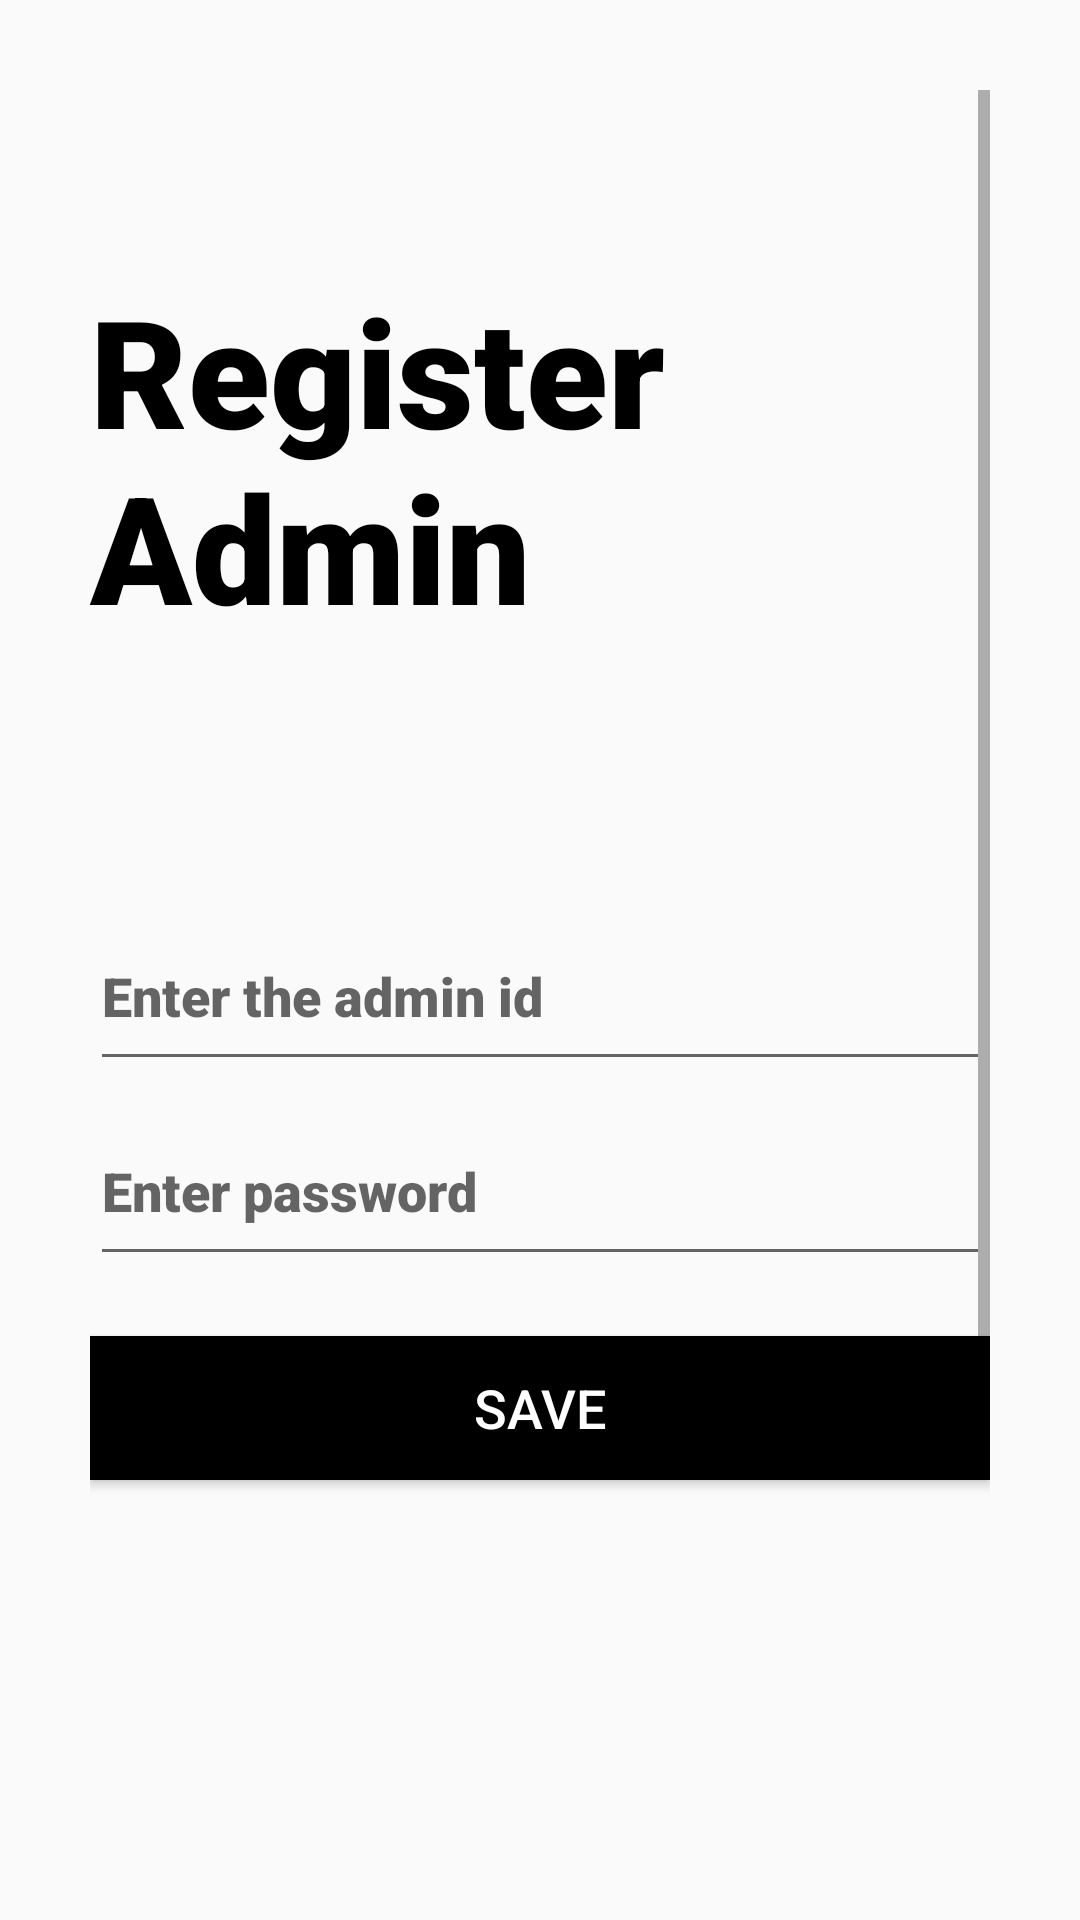

Write the Android layout XML for this screen, with the resource values it uses.
<!-- AndroidManifest.xml: application theme Theme.EVoteHub -->
<!-- res/layout/activity_admin_register.xml -->
<?xml version="1.0" encoding="utf-8"?>
<ScrollView xmlns:android="http://schemas.android.com/apk/res/android"
    xmlns:app="http://schemas.android.com/apk/res-auto"
    xmlns:tools="http://schemas.android.com/tools"
    android:layout_width="match_parent"
    android:layout_height="match_parent"
    tools:context=".admin_register"
    android:padding="30dp"
    >
    <LinearLayout
        android:layout_width="match_parent"
        android:layout_height="wrap_content"
        android:orientation="vertical">

        <TextView
            android:layout_width="match_parent"
            android:layout_height="wrap_content"
            android:layout_marginTop="60dp"
            android:fontFamily="sans-serif-black"
            android:text="Register Admin"
            android:textColor="@color/black"
            android:textSize="50sp" />

        <LinearLayout

            android:layout_width="match_parent"
            android:layout_height="wrap_content"

            android:layout_marginTop="80dp"
            android:orientation="vertical">


            <EditText
                android:drawableStart="@drawable/ic_person"
                android:id="@+id/adminIdEditText"
                android:hint="Enter the admin id"
                android:layout_marginTop="5dp"
                android:fontFamily="sans-serif-black"
                android:layout_width="match_parent"
                android:layout_height="60dp"/>
            <EditText
                android:drawableStart="@drawable/ic_keyboard"
                android:id="@+id/adminPasswordEditText"
                android:layout_marginTop="5dp"
                android:hint="Enter password"
                android:fontFamily="sans-serif-black"
                android:inputType="textPassword"
                android:layout_width="match_parent"
                android:layout_height="60dp"/>





            <Button
                android:layout_width="match_parent"
                android:layout_height="wrap_content"
                android:layout_marginTop="20dp"
                android:background="@color/black"
                android:text="save"
                android:id="@+id/saveadminregister"
                android:layout_marginBottom="350dp"
                android:textSize="18dp"
                android:textColor="@color/white"
                />


        </LinearLayout>


    </LinearLayout>

</ScrollView>
<!-- resources referenced by this layout -->
<resources>
  <style name="Theme.EVoteHub" parent="Base.Theme.EVoteHub" />
  <style name="Base.Theme.EVoteHub" parent="Theme.AppCompat.Light.NoActionBar">
          
          
      </style>
  <!-- not gathered from this repository: default colours our renderer supplied (Android Studio template values) -->
  <color name="black">#FF000000</color>
  <color name="white">#FFFFFFFF</color>
</resources>
